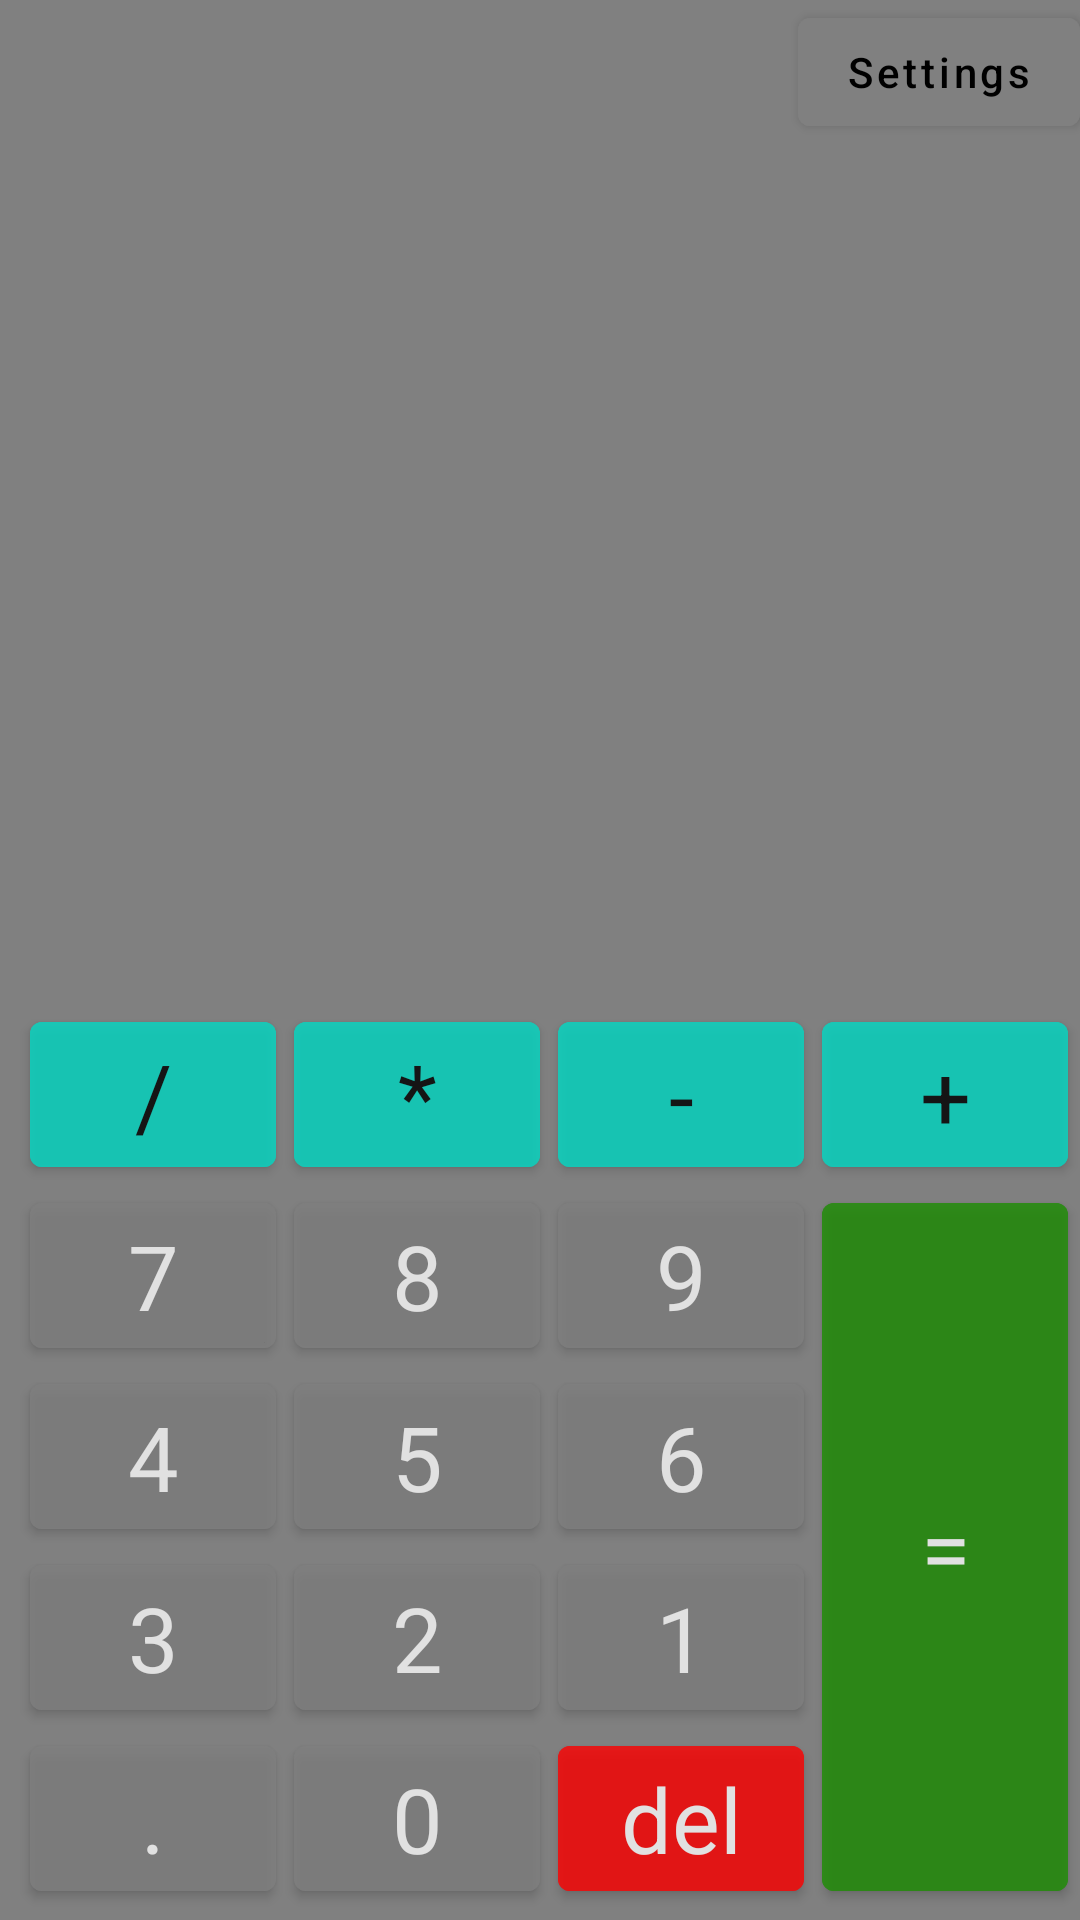

Android layout source for this screen:
<!-- AndroidManifest.xml: application theme StyleDark -->
<!-- res/layout/activity_main.xml -->
<?xml version="1.0" encoding="utf-8"?>
<androidx.constraintlayout.widget.ConstraintLayout xmlns:android="http://schemas.android.com/apk/res/android"
    xmlns:app="http://schemas.android.com/apk/res-auto"
    xmlns:tools="http://schemas.android.com/tools"
    android:layout_width="match_parent"
    android:layout_height="match_parent"
    android:background="@drawable/background_light"
    tools:context=".MainActivity">

    <com.google.android.material.button.MaterialButton
        android:id="@+id/setting_button"
        android:layout_width="wrap_content"
        android:layout_height="wrap_content"
        android:text="@string/settings"
        android:textAllCaps="false"
        app:layout_constraintEnd_toEndOf="parent"
        app:layout_constraintTop_toTopOf="parent" />

    <TextView
        android:id="@+id/entry_view"
        android:layout_width="wrap_content"
        android:layout_height="@dimen/entry_view_size"
        android:textColor="@color/black"
        app:layout_constraintBottom_toBottomOf="parent"
        app:layout_constraintEnd_toEndOf="parent"
        app:layout_constraintStart_toStartOf="parent"
        app:layout_constraintTop_toTopOf="parent"
        app:layout_constraintVertical_bias="0.45" />

    <TextView
        android:id="@+id/result_view"
        android:layout_width="wrap_content"
        android:layout_height="wrap_content"
        android:textColor="@color/black"
        app:layout_constraintEnd_toEndOf="@id/entry_view"
        app:layout_constraintStart_toStartOf="@id/entry_view"
        app:layout_constraintTop_toBottomOf="@+id/entry_view" />

    <com.google.android.material.button.MaterialButton
        android:id="@+id/button_division"
        style="@style/buttonTeal"
        android:layout_width="wrap_content"
        android:layout_height="wrap_content"
        android:insetLeft="@dimen/inset_left"
        android:text="@string/btn_division"
        app:layout_constraintEnd_toStartOf="@id/button_multiplication"
        app:layout_constraintHorizontal_chainStyle="packed"
        app:layout_constraintStart_toStartOf="@id/result_view"
        app:layout_constraintTop_toBottomOf="@id/result_view"
        app:layout_constraintVertical_chainStyle="packed" />

    <com.google.android.material.button.MaterialButton
        android:id="@+id/button_multiplication"
        style="@style/buttonTeal"
        android:layout_width="wrap_content"
        android:layout_height="wrap_content"
        android:insetLeft="@dimen/inset_left"
        android:text="@string/btn_multiplication"
        app:layout_constraintEnd_toStartOf="@id/button_minus"
        app:layout_constraintStart_toEndOf="@id/button_division"
        app:layout_constraintTop_toTopOf="@id/button_division"
        app:layout_constraintVertical_chainStyle="packed" />

    <com.google.android.material.button.MaterialButton
        android:id="@+id/button_minus"
        style="@style/buttonTeal"
        android:layout_width="wrap_content"
        android:layout_height="wrap_content"
        android:insetLeft="@dimen/inset_left"
        android:text="@string/btn_minus"
        app:layout_constraintEnd_toStartOf="@id/button_plus"
        app:layout_constraintStart_toEndOf="@id/button_multiplication"
        app:layout_constraintTop_toTopOf="@id/button_multiplication"
        app:layout_constraintVertical_chainStyle="packed" />

    <com.google.android.material.button.MaterialButton
        android:id="@+id/button_plus"
        style="@style/buttonTeal"
        android:layout_width="wrap_content"
        android:layout_height="wrap_content"
        android:insetLeft="@dimen/inset_left"
        android:text="@string/btn_plus"
        app:layout_constraintEnd_toEndOf="@id/result_view"
        app:layout_constraintStart_toEndOf="@id/button_minus"
        app:layout_constraintTop_toTopOf="@id/button_minus"
        app:layout_constraintVertical_chainStyle="packed" />

    <com.google.android.material.button.MaterialButton
        android:id="@+id/button_7"
        style="@style/buttonGray"
        android:layout_width="wrap_content"
        android:layout_height="wrap_content"
        android:insetLeft="@dimen/inset_left"
        android:text="@string/btn_7"
        app:layout_constraintStart_toStartOf="@id/button_division"
        app:layout_constraintTop_toBottomOf="@id/button_division" />

    <com.google.android.material.button.MaterialButton
        android:id="@+id/button_8"
        style="@style/buttonGray"
        android:layout_width="wrap_content"
        android:layout_height="wrap_content"
        android:insetLeft="@dimen/inset_left"
        android:text="@string/btn_8"
        app:layout_constraintStart_toEndOf="@id/button_7"
        app:layout_constraintTop_toTopOf="@id/button_7" />

    <com.google.android.material.button.MaterialButton
        android:id="@+id/button_9"
        style="@style/buttonGray"
        android:layout_width="wrap_content"
        android:layout_height="wrap_content"
        android:insetLeft="@dimen/inset_left"
        android:text="@string/btn_9"
        app:layout_constraintStart_toEndOf="@id/button_8"
        app:layout_constraintTop_toTopOf="@id/button_8" />

    <com.google.android.material.button.MaterialButton
        android:id="@+id/button_equally"
        style="@style/buttonGreen"
        android:layout_width="wrap_content"
        android:layout_height="@dimen/zero_dp"
        android:insetLeft="@dimen/inset_left"
        android:text="@string/btn_equally"
        app:layout_constraintBottom_toBottomOf="@id/button_del"
        app:layout_constraintStart_toEndOf="@id/button_9"
        app:layout_constraintTop_toTopOf="@id/button_9" />

    <com.google.android.material.button.MaterialButton
        android:id="@+id/button_4"
        style="@style/buttonGray"
        android:layout_width="wrap_content"
        android:layout_height="wrap_content"
        android:insetLeft="@dimen/inset_left"
        android:text="@string/btn_4"
        app:layout_constraintStart_toStartOf="@id/button_7"
        app:layout_constraintTop_toBottomOf="@id/button_7" />

    <com.google.android.material.button.MaterialButton
        android:id="@+id/button_5"
        style="@style/buttonGray"
        android:layout_width="wrap_content"
        android:layout_height="wrap_content"
        android:insetLeft="@dimen/inset_left"
        android:text="@string/btn_5"
        app:layout_constraintStart_toEndOf="@id/button_4"
        app:layout_constraintTop_toTopOf="@id/button_4" />

    <com.google.android.material.button.MaterialButton
        android:id="@+id/button_6"
        style="@style/buttonGray"
        android:layout_width="wrap_content"
        android:layout_height="wrap_content"
        android:insetLeft="@dimen/inset_left"
        android:text="@string/btn_6"
        app:layout_constraintStart_toEndOf="@id/button_5"
        app:layout_constraintTop_toTopOf="@id/button_5" />

    <com.google.android.material.button.MaterialButton
        android:id="@+id/button_3"
        style="@style/buttonGray"
        android:layout_width="wrap_content"
        android:layout_height="wrap_content"
        android:insetLeft="@dimen/inset_left"
        android:text="@string/btn_3"
        app:layout_constraintStart_toStartOf="@id/button_4"
        app:layout_constraintTop_toBottomOf="@id/button_4" />

    <com.google.android.material.button.MaterialButton
        android:id="@+id/button_2"
        style="@style/buttonGray"
        android:layout_width="wrap_content"
        android:layout_height="wrap_content"
        android:insetLeft="@dimen/inset_left"
        android:text="@string/btn_2"
        app:layout_constraintStart_toEndOf="@id/button_4"
        app:layout_constraintTop_toTopOf="@id/button_3" />

    <com.google.android.material.button.MaterialButton
        android:id="@+id/button_1"
        style="@style/buttonGray"
        android:layout_width="wrap_content"
        android:layout_height="wrap_content"
        android:insetLeft="@dimen/inset_left"
        android:text="@string/btn_1"
        app:layout_constraintStart_toEndOf="@id/button_2"
        app:layout_constraintTop_toTopOf="@id/button_2" />

    <com.google.android.material.button.MaterialButton
        android:id="@+id/button_pointer"
        style="@style/buttonGray"
        android:layout_width="wrap_content"
        android:layout_height="wrap_content"
        android:insetLeft="@dimen/inset_left"
        android:text="@string/btn_pointer"

        app:layout_constraintStart_toStartOf="@id/button_3"
        app:layout_constraintTop_toBottomOf="@id/button_3" />

    <com.google.android.material.button.MaterialButton
        android:id="@+id/button_0"
        style="@style/buttonGray"
        android:layout_width="wrap_content"
        android:layout_height="wrap_content"
        android:insetLeft="@dimen/inset_left"
        android:text="@string/btn_0"
        app:layout_constraintStart_toEndOf="@id/button_pointer"
        app:layout_constraintTop_toTopOf="@id/button_pointer" />

    <com.google.android.material.button.MaterialButton
        android:id="@+id/button_del"
        style="@style/buttonRed"
        android:layout_width="wrap_content"
        android:layout_height="wrap_content"
        android:insetLeft="@dimen/inset_left"
        android:text="@string/btn_del"
        app:layout_constraintStart_toEndOf="@id/button_0"
        app:layout_constraintTop_toTopOf="@id/button_0" />

</androidx.constraintlayout.widget.ConstraintLayout>
<!-- resources referenced by this layout -->
<resources>
  <color name="black">#FF000000</color>
  <dimen name="entry_view_size">50dp</dimen>
  <dimen name="inset_left">6dp</dimen>
  <dimen name="zero_dp">0dp</dimen>
  <!-- drawable background_light: jpg bitmap (drawable, 30113 bytes) -->
  <string name="btn_0">0</string>
  <string name="btn_1">1</string>
  <string name="btn_2">2</string>
  <string name="btn_3">3</string>
  <string name="btn_4">4</string>
  <string name="btn_5">5</string>
  <string name="btn_6">6</string>
  <string name="btn_7">7</string>
  <string name="btn_8">8</string>
  <string name="btn_9">9</string>
  <string name="btn_del">del</string>
  <string name="btn_division">/</string>
  <string name="btn_equally">=</string>
  <string name="btn_minus">-</string>
  <string name="btn_multiplication">*</string>
  <string name="btn_plus">+</string>
  <string name="btn_pointer">.</string>
  <string name="settings">Settings</string>
  <style name="buttonGray" parent="Theme.AppCompat">
          <item name="android:backgroundTint">@color/gray</item>
          <item name="android:textSize">@dimen/button_text</item>
          <item name="android:textColor">@color/white</item>
          <item name="android:alpha">0.8</item>
      </style>
  <style name="buttonGreen" parent="Theme.AppCompat">
          <item name="android:backgroundTint">@color/green</item>
          <item name="android:textSize">@dimen/button_text</item>
          <item name="android:textColor">@color/white</item>
          <item name="android:alpha">0.8</item>
      </style>
  <style name="buttonRed" parent="Theme.AppCompat">
          <item name="android:backgroundTint">@color/red</item>
          <item name="android:textSize">@dimen/button_text</item>
          <item name="android:textColor">@color/white</item>
          <item name="android:alpha">0.8</item>
      </style>
  <style name="buttonTeal" parent="Theme.AppCompat">
          <item name="android:backgroundTint">@color/teal_200</item>
          <item name="android:textSize">@dimen/button_text</item>
          <item name="android:textColor">@color/black</item>
          <item name="android:alpha">0.8</item>
      </style>
  <style name="StyleDark" parent="Theme.MaterialComponents.NoActionBar">
          <item name="colorPrimary">@color/black</item>
          <item name="android:backgroundTint">@color/gray</item>
          <item name="android:background">@color/black</item>
      </style>
  <color name="gray">#808080</color>
  <dimen name="button_text">30sp</dimen>
  <color name="white">#FFFFFFFF</color>
  <color name="green">#1D8E03</color>
  <color name="red">#FF0000</color>
  <color name="teal_200">#FF03DAC5</color>
</resources>
